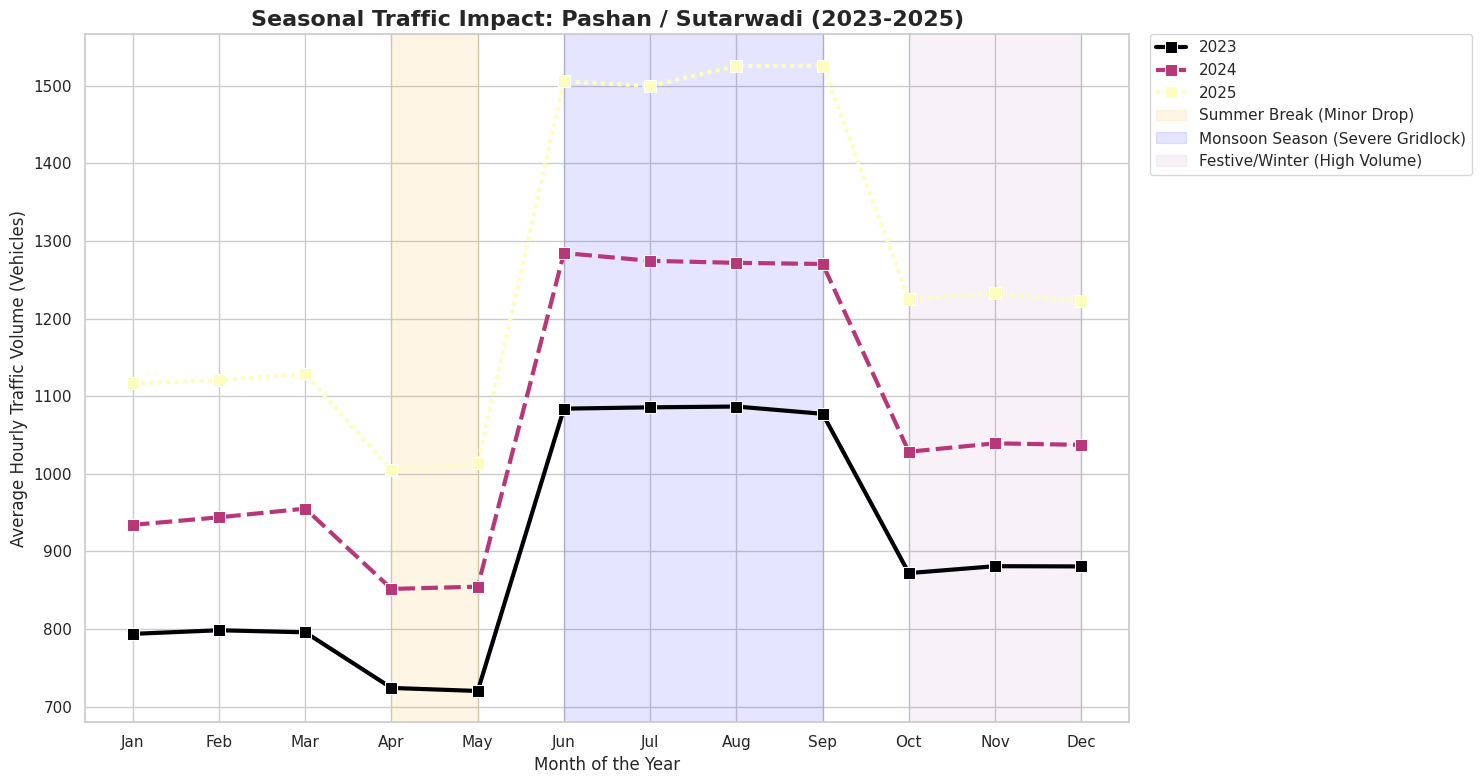

Recreate this plot in Python.
import pandas as pd
import numpy as np
import matplotlib.pyplot as plt
import seaborn as sns
import calendar

def generate_pashan_seasonal_data():
    """Generates 3 years of synthetic traffic data with seasonal modifiers for Pashan."""
    dates = pd.date_range(start="2023-01-01", end="2025-12-31 23:00:00", freq="h")
    df = pd.DataFrame({"Datetime": dates})
    df["Month"] = df["Datetime"].dt.month
    df["Year"] = df["Datetime"].dt.year
    
    # 1. Base Volume (Pashan handles heavy city and highway traffic)
    traffic = np.random.normal(loc=800, scale=120, size=len(dates))
    
    # 2. Apply Seasonal Modifiers
    # Summer (April - May): Only a minor dip. College/school traffic drops, but IT/Highway remains steady.
    summer_mask = df["Month"].isin([4, 5])
    traffic[summer_mask] *= 0.90  
    
    # Monsoon Season (June - Sept): Severe gridlock. Potholes and slow merging from the highway.
    monsoon_mask = df["Month"].isin([6, 7, 8, 9])
    traffic[monsoon_mask] *= 1.35 
    
    # Festive & Winter Season (Oct - Dec): High volume due to city shopping and intercity travel
    festive_mask = df["Month"].isin([10, 11, 12])
    traffic[festive_mask] *= 1.10
    
    df["Traffic_Volume"] = traffic
    
    # 3. Add YoY Inflation to simulate rapid urbanization in West Pune
    df.loc[df["Year"] == 2024, "Traffic_Volume"] *= 1.18
    df.loc[df["Year"] == 2025, "Traffic_Volume"] *= 1.40
        
    df["Traffic_Volume"] = df["Traffic_Volume"].clip(lower=200)
    
    return df

# 1. Load and Aggregate Data
df = generate_pashan_seasonal_data()

# Calculate the monthly average for each year
monthly_avg = df.groupby(["Year", "Month"])["Traffic_Volume"].mean().reset_index()
monthly_avg["Month_Name"] = monthly_avg["Month"].apply(lambda x: calendar.month_abbr[x])

# 2. Set up the visualization
sns.set_theme(style="whitegrid")
plt.figure(figsize=(15, 8))

# 3. Create the Line Plot
# Using a bold 'magma' palette for the high-volume city data
ax = sns.lineplot(
    data=monthly_avg, 
    x="Month_Name", 
    y="Traffic_Volume", 
    hue="Year", 
    style="Year", 
    palette="magma", 
    linewidth=3,
    marker="s", # Square markers for distinction
    markersize=9
)

# 4. Format the Graph
plt.title("Seasonal Traffic Impact: Pashan / Sutarwadi (2023-2025)", fontsize=16, fontweight="bold")
plt.xlabel("Month of the Year", fontsize=12)
plt.ylabel("Average Hourly Traffic Volume (Vehicles)", fontsize=12)

# Highlight the distinct seasonal zones
# x-axis is zero-indexed based on the month names array (Jan=0, Apr=3, Jun=5, Oct=9)
plt.axvspan(3, 4, color='orange', alpha=0.1, label='Summer Break (Minor Drop)')
plt.axvspan(5, 8, color='blue', alpha=0.1, label='Monsoon Season (Severe Gridlock)')
plt.axvspan(9, 11, color='purple', alpha=0.05, label='Festive/Winter (High Volume)')

# Clean up the legend and move it outside the plot
handles, labels = ax.get_legend_handles_labels()
plt.legend(handles=handles, bbox_to_anchor=(1.02, 1), loc='upper left', borderaxespad=0.)

plt.tight_layout()
plt.show()
